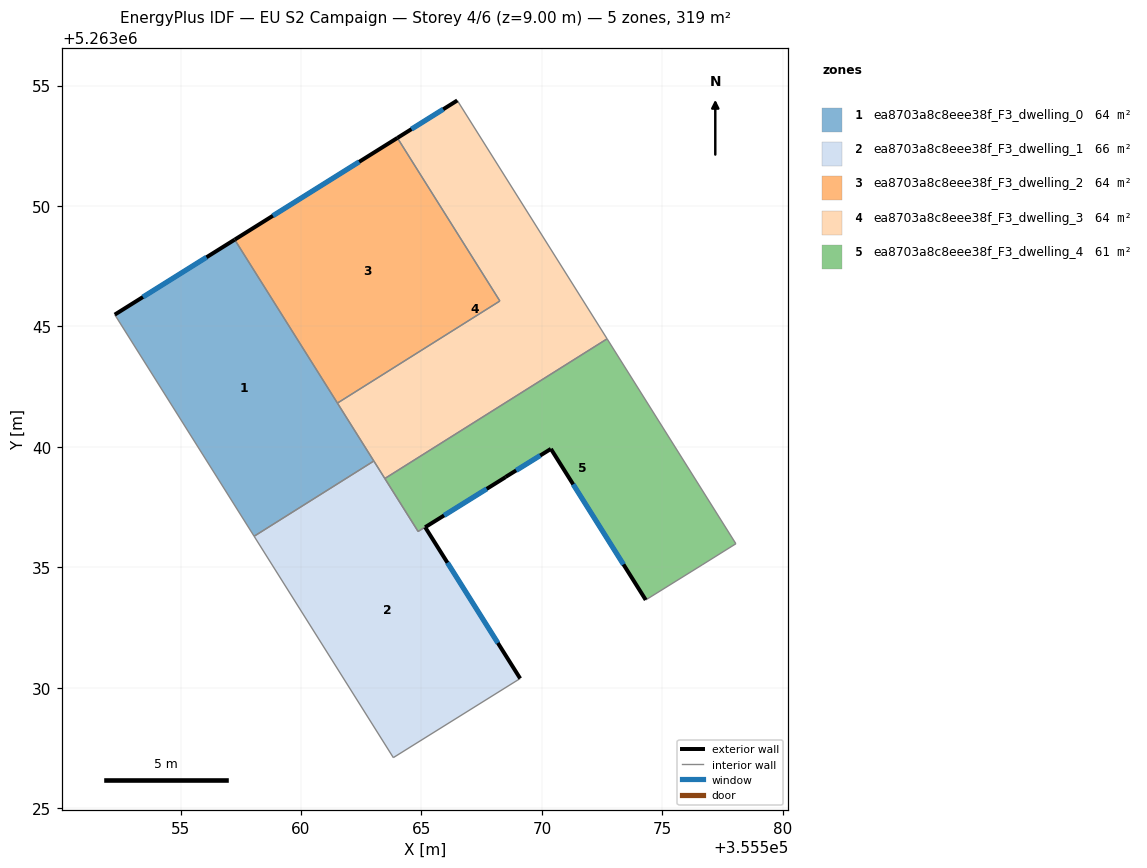
=== STOREY PLAN SPEC (per zone: floor XY polygon, exterior-wall plan segments, windows/doors) ===
zone 1: ea8703a8c8eee38f_F3_dwelling_0  (63.8 m²)
  floor: (355557.25, 5263048.60) (355563.02, 5263039.42) (355558.05, 5263036.29) (355552.27, 5263045.49)
  exterior wall: (355557.25, 5263048.60) – (355552.27, 5263045.49)  [5.9 m]
    window: (355556.08, 5263047.87) – (355553.44, 5263046.22)  [5.0 m²]
  interior walls: 4
zone 2: ea8703a8c8eee38f_F3_dwelling_1  (66.3 m²)
  floor: (355568.49, 5263038.75) (355565.15, 5263036.67) (355569.10, 5263030.39) (355563.83, 5263027.10) (355558.05, 5263036.29) (355563.02, 5263039.42) (355564.86, 5263036.49)
  exterior wall: (355565.15, 5263036.67) – (355568.49, 5263038.75)  [3.9 m]
    window: (355565.94, 5263037.16) – (355567.71, 5263038.26)  [3.3 m²]
  exterior wall: (355569.10, 5263030.39) – (355565.15, 5263036.67)  [7.4 m]
    window: (355568.17, 5263031.86) – (355566.08, 5263035.19)  [6.3 m²]
  interior walls: 6
zone 3: ea8703a8c8eee38f_F3_dwelling_2  (63.7 m²)
  floor: (355564.00, 5263052.83) (355568.26, 5263046.06) (355561.51, 5263041.82) (355557.25, 5263048.60)
  exterior wall: (355564.00, 5263052.83) – (355557.25, 5263048.60)  [8.0 m]
    window: (355562.42, 5263051.83) – (355558.83, 5263049.60)  [6.7 m²]
  interior walls: 3
zone 4: ea8703a8c8eee38f_F3_dwelling_3  (63.7 m²)
  floor: (355566.49, 5263054.38) (355572.71, 5263044.49) (355563.48, 5263038.69) (355561.51, 5263041.82) (355568.26, 5263046.06) (355564.00, 5263052.83)
  exterior wall: (355566.49, 5263054.38) – (355564.00, 5263052.83)  [2.9 m]
    window: (355565.90, 5263054.02) – (355564.59, 5263053.19)  [2.5 m²]
  interior walls: 6
zone 5: ea8703a8c8eee38f_F3_dwelling_4  (61.2 m²)
  floor: (355572.71, 5263044.49) (355578.05, 5263035.98) (355576.65, 5263035.10) (355574.31, 5263033.65) (355570.37, 5263039.92) (355568.49, 5263038.75) (355564.86, 5263036.49) (355563.48, 5263038.69)
  exterior wall: (355570.37, 5263039.92) – (355574.31, 5263033.65)  [7.4 m]
    window: (355571.30, 5263038.45) – (355573.39, 5263035.12)  [6.2 m²]
  exterior wall: (355568.49, 5263038.75) – (355570.37, 5263039.92)  [2.2 m]
    window: (355568.93, 5263039.03) – (355569.93, 5263039.64)  [1.9 m²]
  interior walls: 6

=== DERIVED (storey summary) ===
Building: EU S2 Campaign
Storey: 4 of 6  (floor level z = 9.00 m)
Storey gross floor area: 318.7 m²
Zones on this storey: 5
  - ea8703a8c8eee38f_F3_dwelling_0: floor 63.8 m²; exterior wall 5.9 m (17.6 m²); 1 window(s) 5.0 m²; WWR 28.1%
  - ea8703a8c8eee38f_F3_dwelling_1: floor 66.3 m²; exterior wall 11.3 m (34.0 m²); 2 window(s) 9.6 m²; WWR 28.1%
  - ea8703a8c8eee38f_F3_dwelling_2: floor 63.7 m²; exterior wall 8.0 m (23.9 m²); 1 window(s) 6.7 m²; WWR 28.1%
  - ea8703a8c8eee38f_F3_dwelling_3: floor 63.7 m²; exterior wall 2.9 m (8.8 m²); 1 window(s) 2.5 m²; WWR 28.1%
  - ea8703a8c8eee38f_F3_dwelling_4: floor 61.2 m²; exterior wall 9.6 m (28.9 m²); 2 window(s) 8.1 m²; WWR 28.1%
Zone adjacency (shared interzone walls):
  - ea8703a8c8eee38f_F3_dwelling_0 ↔ ea8703a8c8eee38f_F3_dwelling_1
  - ea8703a8c8eee38f_F3_dwelling_0 ↔ ea8703a8c8eee38f_F3_dwelling_2
  - ea8703a8c8eee38f_F3_dwelling_0 ↔ ea8703a8c8eee38f_F3_dwelling_3
  - ea8703a8c8eee38f_F3_dwelling_1 ↔ ea8703a8c8eee38f_F3_dwelling_3
  - ea8703a8c8eee38f_F3_dwelling_1 ↔ ea8703a8c8eee38f_F3_dwelling_4
  - ea8703a8c8eee38f_F3_dwelling_2 ↔ ea8703a8c8eee38f_F3_dwelling_3
  - ea8703a8c8eee38f_F3_dwelling_3 ↔ ea8703a8c8eee38f_F3_dwelling_4